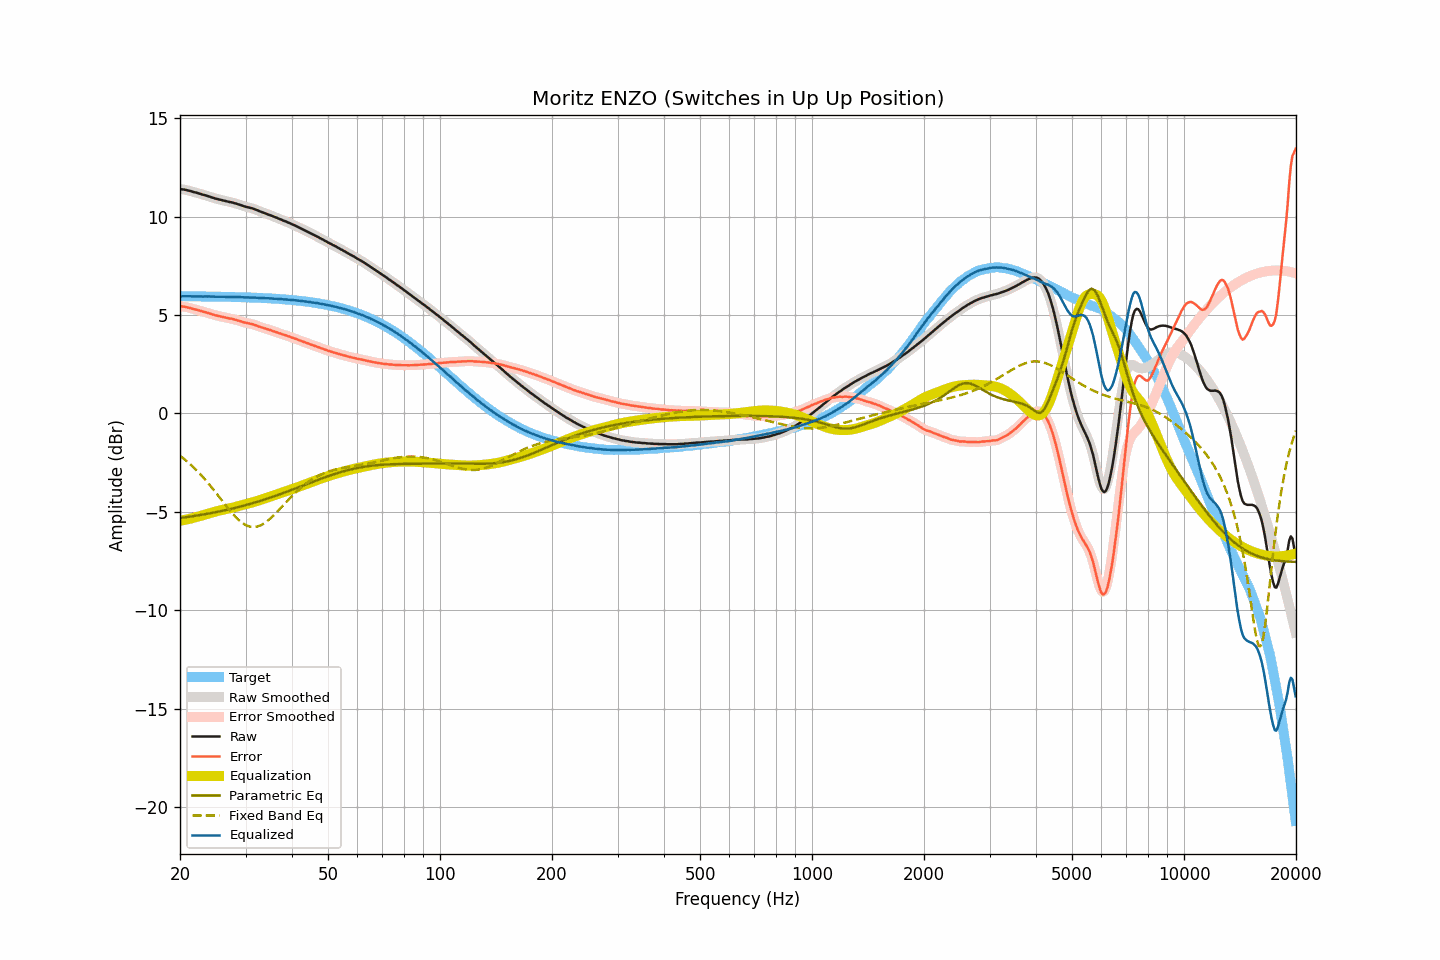

The file beside this chart, header and first rows:
frequency, raw, smoothed, error, error_smoothed, equalization, parametric_eq, fixed_band_eq, equalized_raw, equalized_smoothed, target
20.00, 11.41, 11.41, 5.46, 5.45, -5.46, -5.32, -2.15, 5.95, 5.95, 5.95
20.20, 11.39, 11.40, 5.44, 5.44, -5.44, -5.31, -2.22, 5.95, 5.95, 5.95
20.40, 11.38, 11.38, 5.43, 5.43, -5.43, -5.30, -2.28, 5.95, 5.95, 5.95
20.61, 11.37, 11.37, 5.42, 5.41, -5.41, -5.28, -2.35, 5.96, 5.95, 5.95
20.81, 11.35, 11.35, 5.40, 5.40, -5.40, -5.27, -2.41, 5.96, 5.96, 5.95
21.02, 11.33, 11.33, 5.38, 5.38, -5.38, -5.26, -2.49, 5.95, 5.95, 5.95
21.23, 11.31, 11.31, 5.36, 5.36, -5.36, -5.25, -2.56, 5.95, 5.95, 5.95
21.44, 11.29, 11.29, 5.34, 5.34, -5.34, -5.24, -2.63, 5.95, 5.95, 5.95
21.66, 11.26, 11.26, 5.31, 5.32, -5.32, -5.23, -2.71, 5.94, 5.95, 5.95
21.87, 11.24, 11.24, 5.29, 5.29, -5.30, -5.21, -2.79, 5.94, 5.95, 5.95
22.09, 11.22, 11.22, 5.27, 5.27, -5.27, -5.20, -2.87, 5.95, 5.95, 5.95
22.31, 11.20, 11.20, 5.25, 5.25, -5.25, -5.19, -2.95, 5.95, 5.95, 5.95
22.54, 11.17, 11.17, 5.23, 5.23, -5.23, -5.17, -3.04, 5.94, 5.95, 5.95
22.76, 11.15, 11.15, 5.21, 5.20, -5.21, -5.16, -3.12, 5.95, 5.94, 5.94
22.99, 11.12, 11.12, 5.18, 5.18, -5.18, -5.15, -3.21, 5.94, 5.94, 5.94
23.22, 11.10, 11.10, 5.16, 5.16, -5.16, -5.13, -3.31, 5.94, 5.94, 5.94
23.45, 11.08, 11.08, 5.14, 5.14, -5.14, -5.12, -3.40, 5.95, 5.94, 5.94
23.69, 11.05, 11.05, 5.11, 5.11, -5.11, -5.10, -3.50, 5.94, 5.94, 5.94
23.92, 11.03, 11.03, 5.09, 5.09, -5.09, -5.09, -3.59, 5.94, 5.94, 5.94
24.16, 11.00, 11.00, 5.06, 5.06, -5.06, -5.07, -3.69, 5.94, 5.94, 5.94
24.40, 10.97, 10.97, 5.03, 5.04, -5.04, -5.06, -3.79, 5.93, 5.94, 5.94
24.65, 10.95, 10.95, 5.02, 5.01, -5.01, -5.04, -3.89, 5.94, 5.93, 5.94
24.89, 10.92, 10.92, 4.99, 4.99, -4.99, -5.03, -4.00, 5.93, 5.93, 5.93
25.14, 10.90, 10.90, 4.97, 4.97, -4.97, -5.01, -4.10, 5.93, 5.93, 5.93
25.39, 10.88, 10.88, 4.95, 4.95, -4.95, -4.99, -4.21, 5.93, 5.93, 5.93
25.65, 10.86, 10.86, 4.93, 4.93, -4.93, -4.98, -4.31, 5.93, 5.93, 5.93
25.91, 10.84, 10.84, 4.91, 4.91, -4.91, -4.96, -4.42, 5.93, 5.93, 5.93
26.16, 10.82, 10.82, 4.89, 4.89, -4.89, -4.94, -4.52, 5.93, 5.93, 5.93
26.43, 10.80, 10.80, 4.88, 4.88, -4.88, -4.92, -4.63, 5.92, 5.92, 5.93
26.69, 10.78, 10.78, 4.86, 4.86, -4.86, -4.91, -4.73, 5.92, 5.92, 5.92
26.96, 10.76, 10.76, 4.84, 4.84, -4.84, -4.89, -4.83, 5.92, 5.92, 5.92
27.23, 10.74, 10.75, 4.82, 4.83, -4.83, -4.87, -4.93, 5.92, 5.92, 5.92
27.50, 10.73, 10.73, 4.81, 4.81, -4.81, -4.85, -5.03, 5.92, 5.92, 5.92
27.77, 10.71, 10.71, 4.79, 4.79, -4.79, -4.83, -5.12, 5.92, 5.92, 5.92
28.05, 10.68, 10.68, 4.77, 4.77, -4.77, -4.81, -5.21, 5.91, 5.92, 5.91
28.33, 10.66, 10.66, 4.75, 4.75, -4.75, -4.79, -5.30, 5.91, 5.91, 5.91
28.62, 10.63, 10.63, 4.72, 4.72, -4.72, -4.77, -5.38, 5.91, 5.91, 5.91
28.90, 10.61, 10.61, 4.70, 4.70, -4.70, -4.75, -5.45, 5.91, 5.91, 5.91
29.19, 10.58, 10.58, 4.68, 4.67, -4.67, -4.73, -5.52, 5.91, 5.90, 5.91
29.48, 10.55, 10.55, 4.65, 4.65, -4.65, -4.70, -5.58, 5.90, 5.90, 5.90
29.78, 10.52, 10.52, 4.62, 4.62, -4.63, -4.68, -5.64, 5.89, 5.89, 5.90
30.08, 10.50, 10.50, 4.60, 4.60, -4.61, -4.66, -5.68, 5.89, 5.89, 5.90
30.38, 10.48, 10.48, 4.59, 4.59, -4.59, -4.64, -5.72, 5.89, 5.89, 5.89
30.68, 10.46, 10.46, 4.57, 4.57, -4.57, -4.62, -5.74, 5.89, 5.89, 5.89
30.99, 10.44, 10.44, 4.55, 4.55, -4.55, -4.59, -5.77, 5.89, 5.89, 5.89
31.30, 10.42, 10.42, 4.53, 4.53, -4.53, -4.57, -5.77, 5.89, 5.89, 5.89
31.61, 10.39, 10.39, 4.51, 4.51, -4.50, -4.54, -5.78, 5.89, 5.89, 5.88
31.93, 10.36, 10.36, 4.48, 4.48, -4.48, -4.52, -5.77, 5.88, 5.88, 5.88
32.24, 10.33, 10.33, 4.45, 4.45, -4.45, -4.50, -5.75, 5.88, 5.88, 5.88
32.57, 10.29, 10.29, 4.42, 4.42, -4.42, -4.47, -5.73, 5.87, 5.87, 5.87
32.89, 10.26, 10.26, 4.39, 4.39, -4.40, -4.44, -5.70, 5.86, 5.86, 5.87
33.22, 10.23, 10.23, 4.37, 4.36, -4.37, -4.42, -5.65, 5.86, 5.86, 5.87
33.55, 10.20, 10.20, 4.34, 4.34, -4.34, -4.39, -5.61, 5.86, 5.86, 5.86
33.89, 10.17, 10.17, 4.31, 4.31, -4.31, -4.37, -5.55, 5.86, 5.86, 5.86
34.23, 10.14, 10.14, 4.29, 4.29, -4.29, -4.34, -5.49, 5.85, 5.85, 5.85
34.57, 10.11, 10.11, 4.26, 4.26, -4.26, -4.31, -5.43, 5.85, 5.85, 5.85
34.92, 10.08, 10.08, 4.24, 4.24, -4.23, -4.29, -5.36, 5.85, 5.85, 5.84
35.27, 10.05, 10.05, 4.21, 4.21, -4.21, -4.26, -5.28, 5.84, 5.84, 5.84
35.62, 10.01, 10.02, 4.18, 4.18, -4.18, -4.23, -5.20, 5.83, 5.84, 5.83
35.97, 9.98, 9.98, 4.15, 4.15, -4.15, -4.20, -5.12, 5.83, 5.83, 5.83
... 635 more rows
